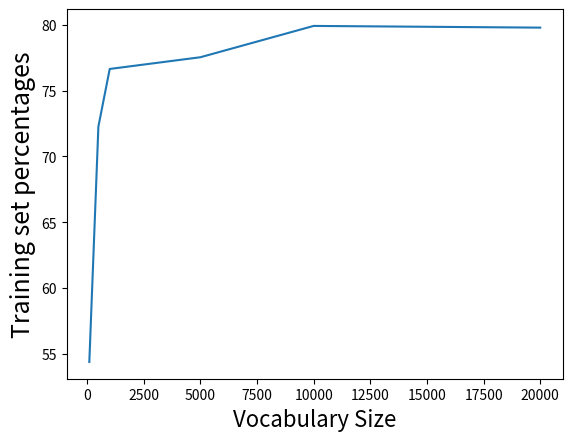

Write the Python code that produced this figure.
import matplotlib.pyplot as plt 
import numpy as np 
 
import matplotlib.pyplot as plt
import numpy as np
iters = [100, 500, 1000, 5000, 10000, 20000]
train_percent = [54.38, 72.26, 76.64, 77.53, 79.91, 79.78 ]
plt.plot(iters, train_percent)
plt.ylabel('Training set percentages', fontsize=18)
plt.xlabel('Vocabulary Size', fontsize=16)
plt.show()